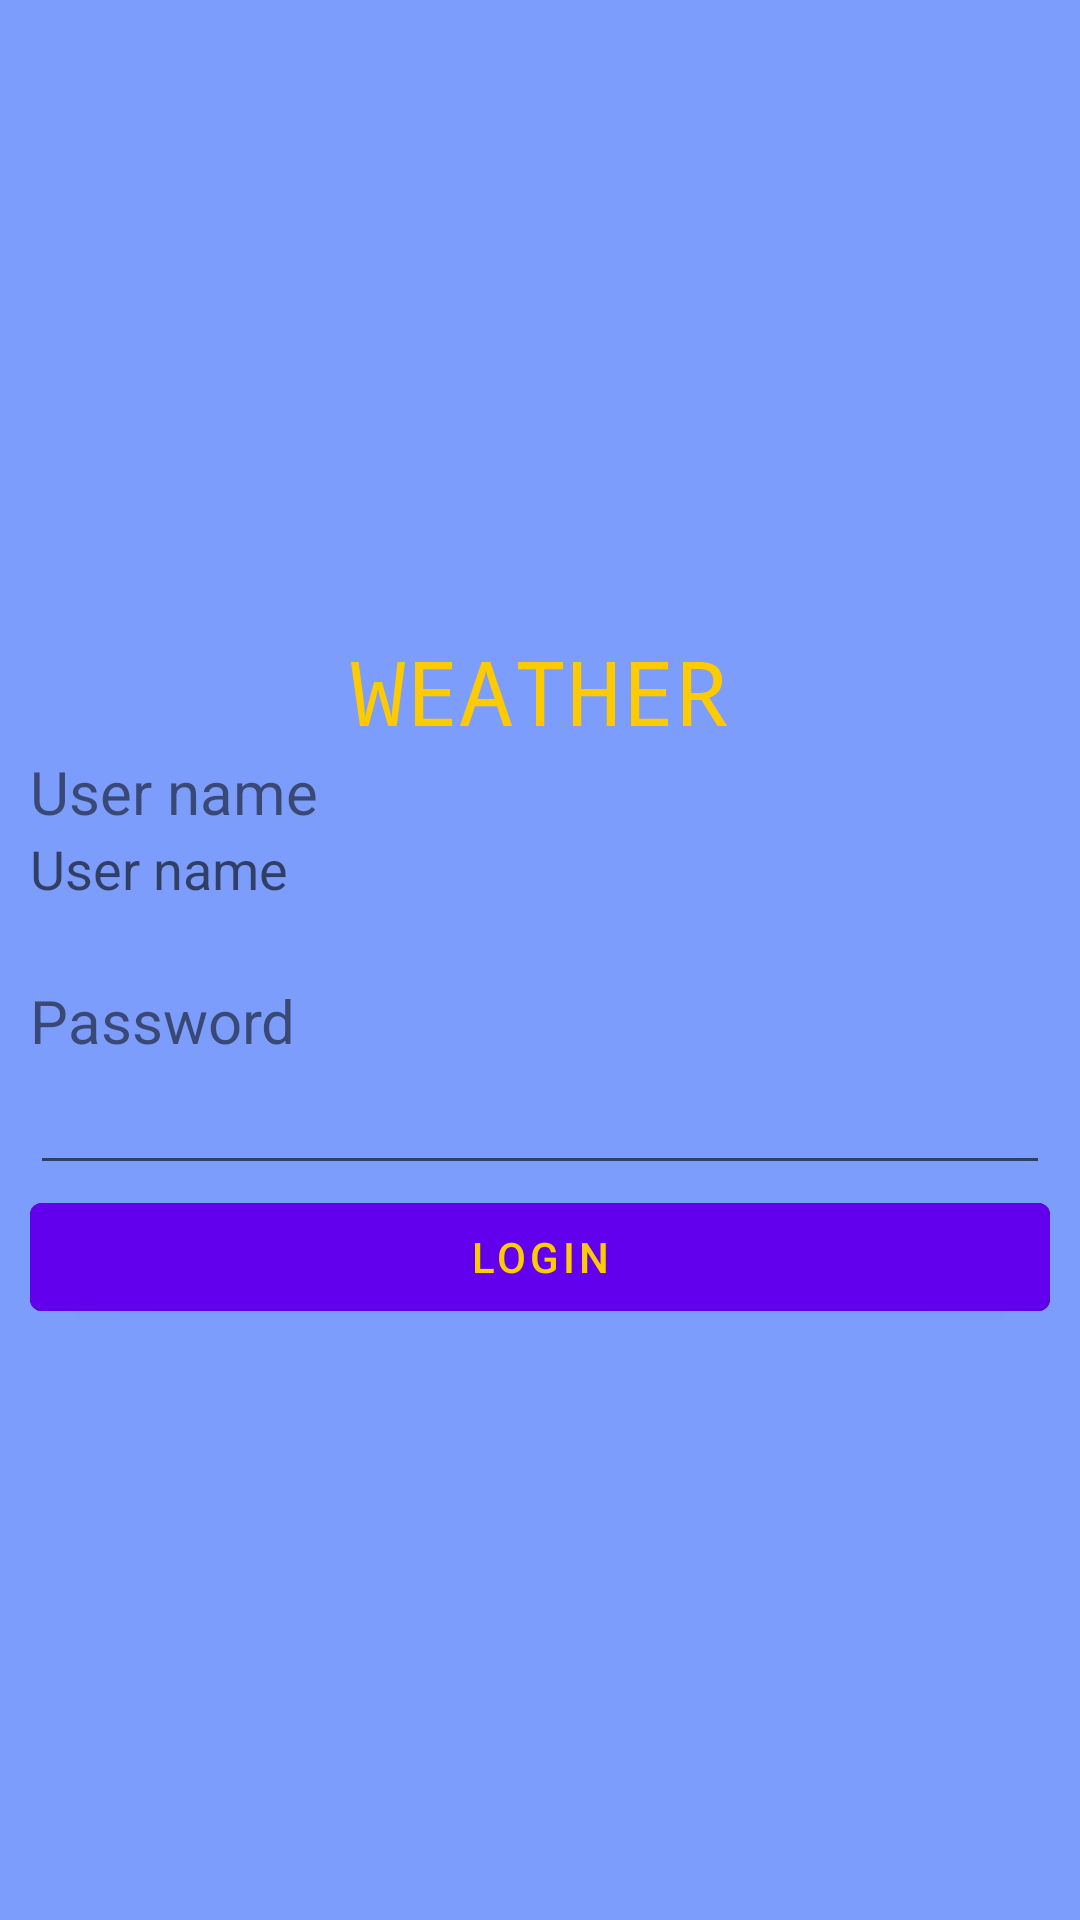

Write the Android layout XML for this screen, with the resource values it uses.
<!-- AndroidManifest.xml: application theme Theme.Orai -->
<!-- res/layout/activity_login.xml -->
<?xml version="1.0" encoding="utf-8"?>
<LinearLayout xmlns:android="http://schemas.android.com/apk/res/android"
    xmlns:tools="http://schemas.android.com/tools"
    android:layout_width="match_parent"
    android:layout_height="match_parent"
    android:background="@color/light_blue"
    android:orientation="vertical"
    android:padding="10dp"
    android:textAlignment="center"
    tools:context=".LoginActivity">

    <ImageView
        android:layout_width="match_parent"
        android:layout_height="200dp"
        android:src="@drawable/logo" />

    <TextView
        android:layout_width="match_parent"
        android:layout_height="wrap_content"
        android:fontFamily="monospace"

        android:text="@string/app_name"
        android:textAlignment="center"
        android:textColor="@color/sun"
        android:textSize="30dp" />

    <TextView
        android:layout_width="match_parent"
        android:layout_height="wrap_content"
        android:text="@string/login_username"
        android:textSize="20dp"

        />
    
    <EditText
        android:layout_width="match_parent"
        android:layout_height="wrap_content"
        android:background="@drawable/border"
        android:inputType="text"
        android:hint="User name"
        />

    <Space
        android:layout_width="match_parent"
        android:layout_height="25dp"        />

    <TextView
        android:layout_width="match_parent"
        android:layout_height="wrap_content"
        android:text="@string/login_password"
        android:textSize="20dp" />

    <EditText
        android:layout_width="match_parent"
        android:layout_height="wrap_content"
        android:drawableTintMode="multiply"
        android:inputType="numberPassword" />

    <Button
        android:layout_width="match_parent"
        android:layout_height="wrap_content"
        android:backgroundTintMode="screen"
        android:text="@string/btn_login"
        android:textColor="@color/sun" />




</LinearLayout>
<!-- resources referenced by this layout -->
<resources>
  <color name="light_blue">#7D9DFC</color>
  <color name="sun">#FECB01</color>
  <string name="app_name">WEATHER</string>
  <string name="btn_login">Login</string>
  <string name="login_password">Password</string>
  <string name="login_username">User name</string>
  <style name="Theme.Orai" parent="Theme.MaterialComponents.DayNight.DarkActionBar">
          
          <item name="colorPrimary">@color/purple_500</item>
          <item name="colorPrimaryVariant">@color/purple_700</item>
          <item name="colorOnPrimary">@color/white</item>
          
          <item name="colorSecondary">@color/teal_200</item>
          <item name="colorSecondaryVariant">@color/teal_700</item>
          <item name="colorOnSecondary">@color/black</item>
          
          <item name="android:statusBarColor">?attr/colorPrimaryVariant</item>
          
      </style>
  <color name="purple_500">#FF6200EE</color>
  <color name="purple_700">#441C9E</color>
  <color name="white">#FFFFFFFF</color>
  <color name="teal_200">#FF03DAC5</color>
  <color name="teal_700">#FF018786</color>
  <color name="black">#FF000000</color>
</resources>
